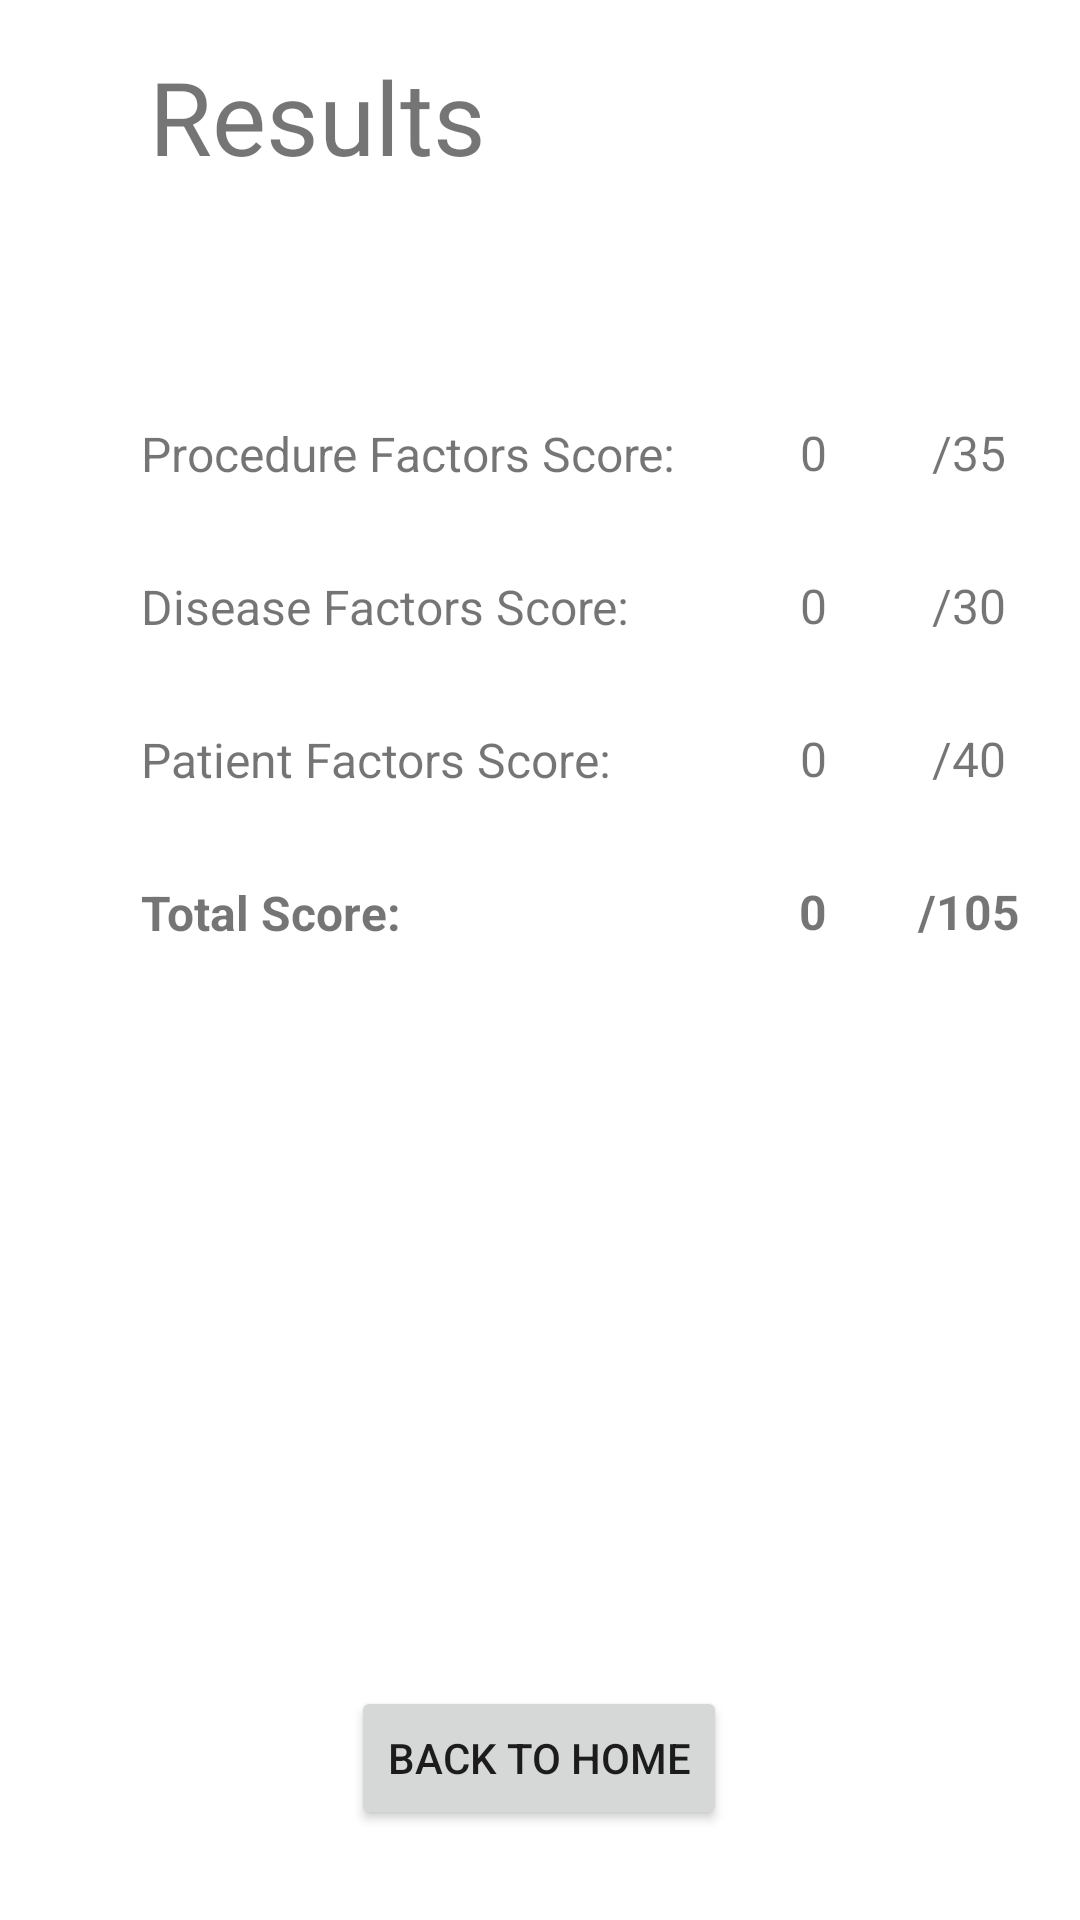

The Android layout XML behind this screen, and the referenced resources:
<!-- AndroidManifest.xml: application theme Theme.CalculadoraMENTS -->
<!-- res/layout/activity_results.xml -->
<?xml version="1.0" encoding="utf-8"?>
<androidx.constraintlayout.widget.ConstraintLayout xmlns:android="http://schemas.android.com/apk/res/android"
    xmlns:app="http://schemas.android.com/apk/res-auto"
    xmlns:tools="http://schemas.android.com/tools"
    android:layout_width="match_parent"
    android:layout_height="match_parent"
    tools:context=".Results">

    <Button
        android:id="@+id/ToHomeButton"
        android:layout_width="wrap_content"
        android:layout_height="wrap_content"
        android:layout_marginStart="131dp"
        android:layout_marginEnd="132dp"
        android:layout_marginBottom="30dp"
        android:text="BACK TO HOME"
        app:layout_constraintBottom_toBottomOf="parent"
        app:layout_constraintEnd_toEndOf="parent"
        app:layout_constraintStart_toStartOf="parent" />

    <TextView
        android:id="@+id/prueba14"
        android:layout_width="190dp"
        android:layout_height="30dp"
        android:layout_marginStart="47dp"
        android:layout_marginTop="21dp"
        android:text="Total Score:"
        android:textSize="16sp"
        android:textStyle="bold"
        app:layout_constraintStart_toStartOf="parent"
        app:layout_constraintTop_toBottomOf="@+id/prueba11" />

    <TextView
        android:id="@+id/totalScore"
        android:layout_width="30dp"
        android:layout_height="30dp"
        android:layout_marginStart="19dp"
        android:layout_marginTop="21dp"
        android:text="0"
        android:textAlignment="center"
        android:textSize="16sp"
        android:textStyle="bold"
        app:layout_constraintStart_toEndOf="@+id/prueba14"
        app:layout_constraintTop_toBottomOf="@+id/patientScore" />

    <TextView
        android:id="@+id/prueba15"
        android:layout_width="40dp"
        android:layout_height="30dp"
        android:layout_marginStart="17dp"
        android:layout_marginTop="21dp"
        android:text="/105"
        android:textAlignment="center"
        android:textSize="16sp"
        android:textStyle="bold"
        app:layout_constraintStart_toEndOf="@+id/totalScore"
        app:layout_constraintTop_toBottomOf="@+id/prueba13" />

    <TextView
        android:id="@+id/prueba11"
        android:layout_width="190dp"
        android:layout_height="30dp"
        android:layout_marginStart="47dp"
        android:layout_marginTop="21dp"
        android:text="Patient Factors Score:"
        android:textSize="16sp"
        app:layout_constraintStart_toStartOf="parent"
        app:layout_constraintTop_toBottomOf="@+id/prueba8" />

    <TextView
        android:id="@+id/prueba13"
        android:layout_width="40dp"
        android:layout_height="30dp"
        android:layout_marginStart="17dp"
        android:layout_marginTop="21dp"
        android:text="/40"
        android:textAlignment="center"
        android:textSize="16sp"
        app:layout_constraintStart_toEndOf="@+id/patientScore"
        app:layout_constraintTop_toBottomOf="@+id/prueba10" />

    <TextView
        android:id="@+id/patientScore"
        android:layout_width="30dp"
        android:layout_height="30dp"
        android:layout_marginStart="19dp"
        android:layout_marginTop="21dp"
        android:text="0"
        android:textAlignment="center"
        android:textSize="16sp"
        app:layout_constraintStart_toEndOf="@+id/prueba11"
        app:layout_constraintTop_toBottomOf="@+id/diseaseScore" />

    <TextView
        android:id="@+id/prueba8"
        android:layout_width="190dp"
        android:layout_height="30dp"
        android:layout_marginStart="47dp"
        android:layout_marginTop="21dp"
        android:text="Disease Factors Score:"
        android:textSize="16sp"
        app:layout_constraintStart_toStartOf="parent"
        app:layout_constraintTop_toBottomOf="@+id/prueba" />

    <TextView
        android:id="@+id/prueba10"
        android:layout_width="40dp"
        android:layout_height="30dp"
        android:layout_marginStart="17dp"
        android:layout_marginTop="21dp"
        android:text="/30"
        android:textAlignment="center"
        android:textSize="16sp"
        app:layout_constraintStart_toEndOf="@+id/diseaseScore"
        app:layout_constraintTop_toBottomOf="@+id/prueba4" />

    <TextView
        android:id="@+id/diseaseScore"
        android:layout_width="30dp"
        android:layout_height="30dp"
        android:layout_marginStart="19dp"
        android:layout_marginTop="21dp"
        android:text="0"
        android:textAlignment="center"
        android:textSize="16sp"
        app:layout_constraintStart_toEndOf="@+id/prueba8"
        app:layout_constraintTop_toBottomOf="@+id/procedureScore" />

    <TextView
        android:id="@+id/prueba4"
        android:layout_width="40dp"
        android:layout_height="30dp"
        android:layout_marginStart="17dp"
        android:layout_marginTop="140dp"
        android:text="/35"
        android:textAlignment="center"
        android:textSize="16sp"
        app:layout_constraintStart_toEndOf="@+id/procedureScore"
        app:layout_constraintTop_toTopOf="parent" />

    <TextView
        android:id="@+id/procedureScore"
        android:layout_width="30dp"
        android:layout_height="30dp"
        android:layout_marginStart="19dp"
        android:layout_marginTop="140dp"
        android:text="0"
        android:textAlignment="center"
        android:textSize="16sp"
        app:layout_constraintStart_toEndOf="@+id/prueba"
        app:layout_constraintTop_toTopOf="parent" />

    <TextView
        android:id="@+id/textView5"
        android:layout_width="wrap_content"
        android:layout_height="wrap_content"
        android:layout_marginTop="16dp"
        android:text="Results"
        android:textSize="34sp"
        app:layout_constraintEnd_toEndOf="parent"
        app:layout_constraintHorizontal_bias="0.2"
        app:layout_constraintStart_toStartOf="parent"
        app:layout_constraintTop_toTopOf="parent" />

    <TextView
        android:id="@+id/prueba"
        android:layout_width="190dp"
        android:layout_height="30dp"
        android:layout_marginStart="47dp"
        android:layout_marginTop="79dp"
        android:text="Procedure Factors Score:"
        android:textSize="16sp"
        app:layout_constraintStart_toStartOf="parent"
        app:layout_constraintTop_toBottomOf="@+id/textView5" />

</androidx.constraintlayout.widget.ConstraintLayout>
<!-- resources referenced by this layout -->
<resources>
  <style name="Theme.CalculadoraMENTS" parent="Theme.MaterialComponents.DayNight.DarkActionBar">
          
          <item name="colorPrimary">@color/purple_500</item>
          <item name="colorPrimaryVariant">@color/purple_700</item>
          <item name="colorOnPrimary">@color/white</item>
          
          <item name="colorSecondary">@color/teal_200</item>
          <item name="colorSecondaryVariant">@color/teal_700</item>
          <item name="colorOnSecondary">@color/black</item>
          
          <item name="android:statusBarColor" tools:targetApi="l">?attr/colorPrimaryVariant</item>
          
      </style>
  <!-- not gathered from this repository: default colours our renderer supplied (Android Studio template values) -->
  <color name="purple_500">#FF6200EE</color>
  <color name="purple_700">#FF3700B3</color>
  <color name="teal_200">#FF03DAC5</color>
  <color name="teal_700">#FF018786</color>
  <color name="black">#FF000000</color>
  <color name="white">#FFFFFFFF</color>
</resources>
